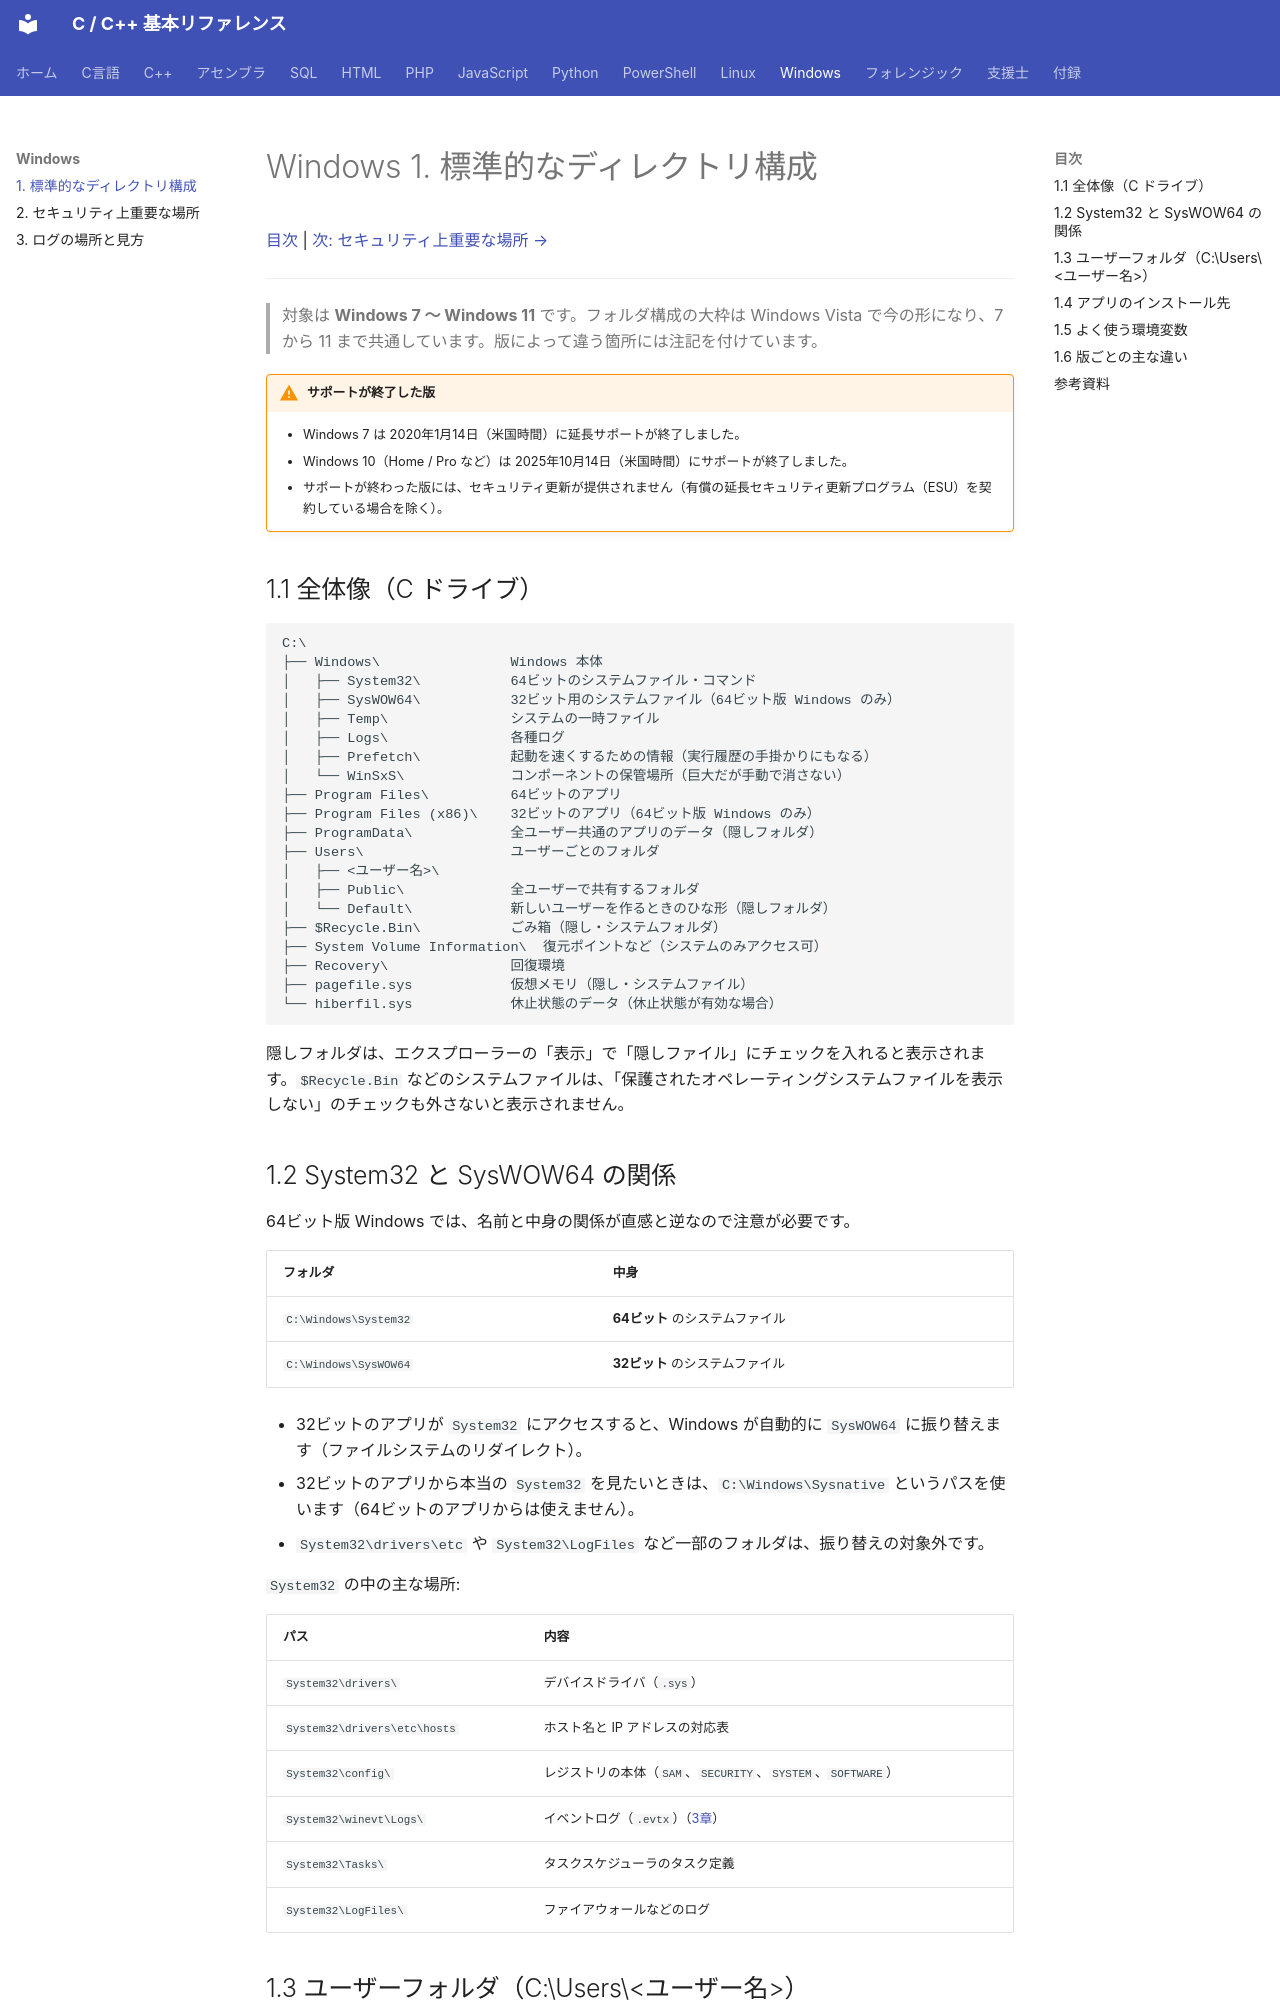

repository: git-d-u/c-cpp-reference · page: windows/01-directories/index.html · generator: mkdocs

# Windows 1. 標準的なディレクトリ構成

[目次](../index.md) | [次: セキュリティ上重要な場所 →](02-security.md)

---

> 対象は **Windows 7 〜 Windows 11** です。フォルダ構成の大枠は Windows Vista で今の形になり、7 から 11 まで共通しています。版によって違う箇所には注記を付けています。

!!! warning "サポートが終了した版"
    - Windows 7 は 2020年1月14日（米国時間）に延長サポートが終了しました。
    - Windows 10（Home / Pro など）は 2025年10月14日（米国時間）にサポートが終了しました。
    - サポートが終わった版には、セキュリティ更新が提供されません（有償の延長セキュリティ更新プログラム（ESU）を契約している場合を除く）。

## 1.1 全体像（C ドライブ）

```
C:\
├── Windows\                Windows 本体
│   ├── System32\           64ビットのシステムファイル・コマンド
│   ├── SysWOW64\           32ビット用のシステムファイル（64ビット版 Windows のみ）
│   ├── Temp\               システムの一時ファイル
│   ├── Logs\               各種ログ
│   ├── Prefetch\           起動を速くするための情報（実行履歴の手掛かりにもなる）
│   └── WinSxS\             コンポーネントの保管場所（巨大だが手動で消さない）
├── Program Files\          64ビットのアプリ
├── Program Files (x86)\    32ビットのアプリ（64ビット版 Windows のみ）
├── ProgramData\            全ユーザー共通のアプリのデータ（隠しフォルダ）
├── Users\                  ユーザーごとのフォルダ
│   ├── <ユーザー名>\
│   ├── Public\             全ユーザーで共有するフォルダ
│   └── Default\            新しいユーザーを作るときのひな形（隠しフォルダ）
├── $Recycle.Bin\           ごみ箱（隠し・システムフォルダ）
├── System Volume Information\  復元ポイントなど（システムのみアクセス可）
├── Recovery\               回復環境
├── pagefile.sys            仮想メモリ（隠し・システムファイル）
└── hiberfil.sys            休止状態のデータ（休止状態が有効な場合）
```

隠しフォルダは、エクスプローラーの「表示」で「隠しファイル」にチェックを入れると表示されます。`$Recycle.Bin` などのシステムファイルは、「保護されたオペレーティングシステムファイルを表示しない」のチェックも外さないと表示されません。
